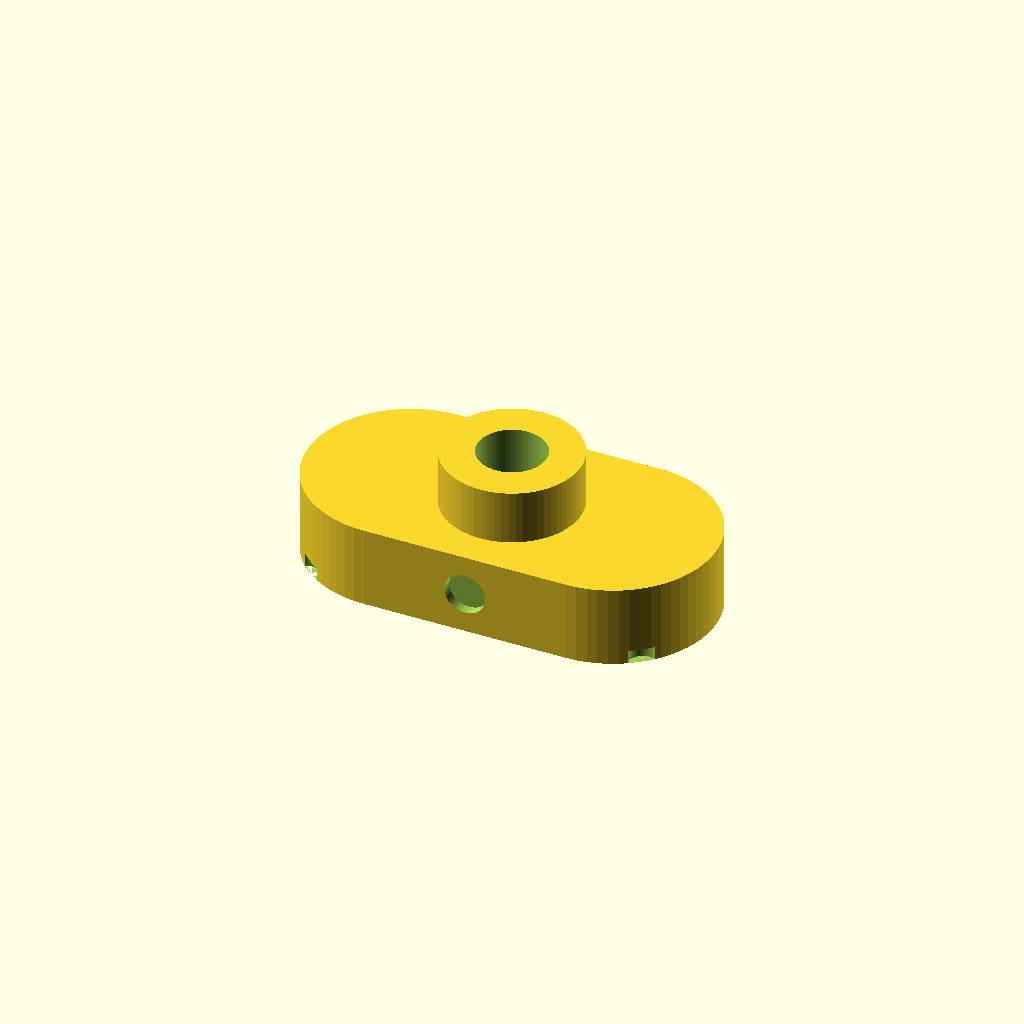
Cell 1: the model at its default parameters.
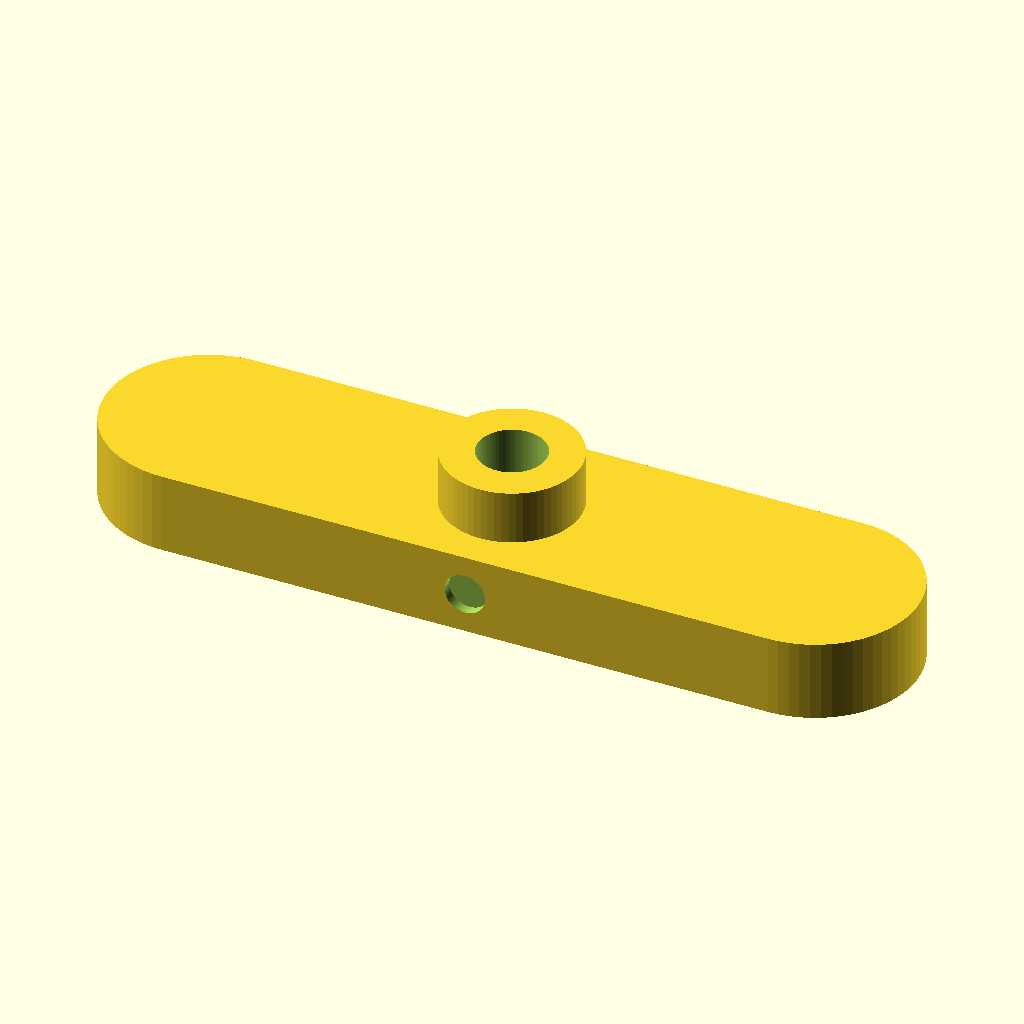
Cell 2: the same model with base_length = 120.
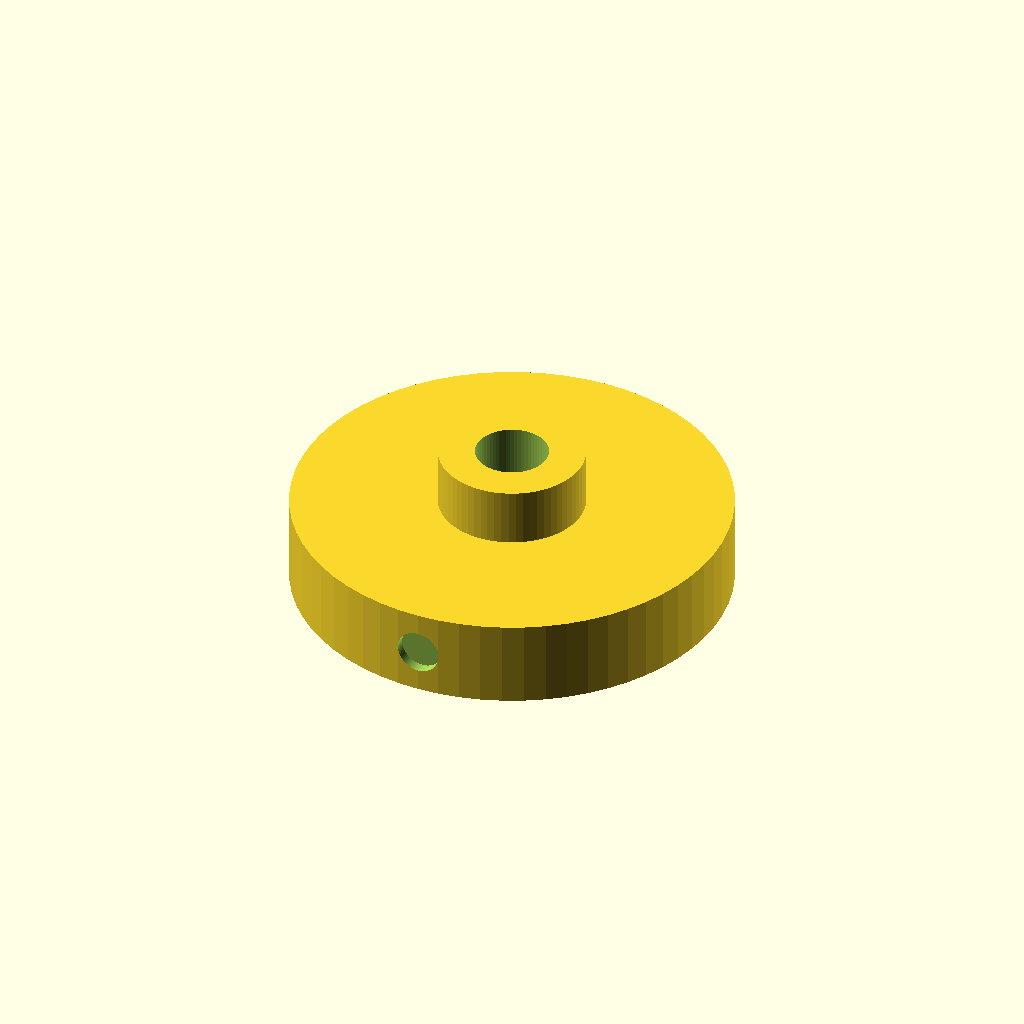
Cell 3 — base_width set to 60, the other parameters unchanged.
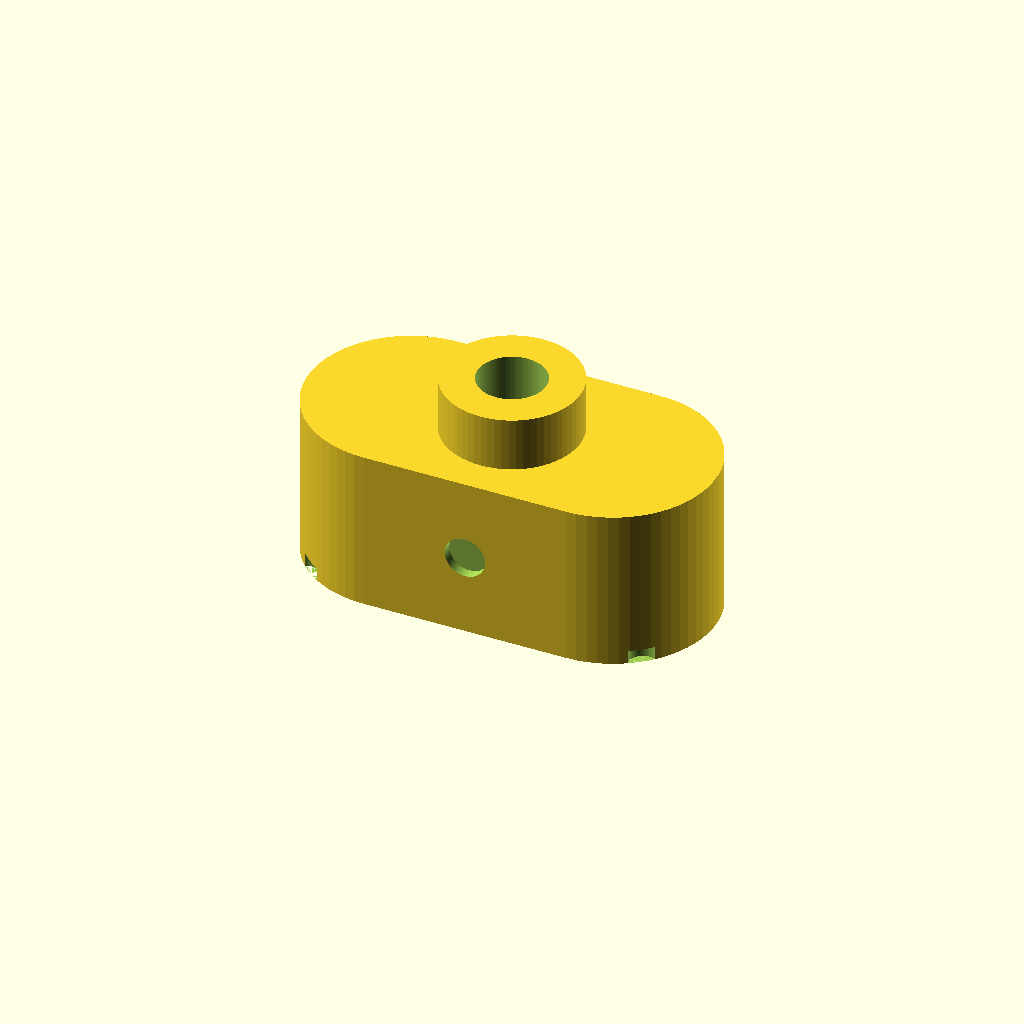
Cell 4 — base_thickness set to 24, the other parameters unchanged.
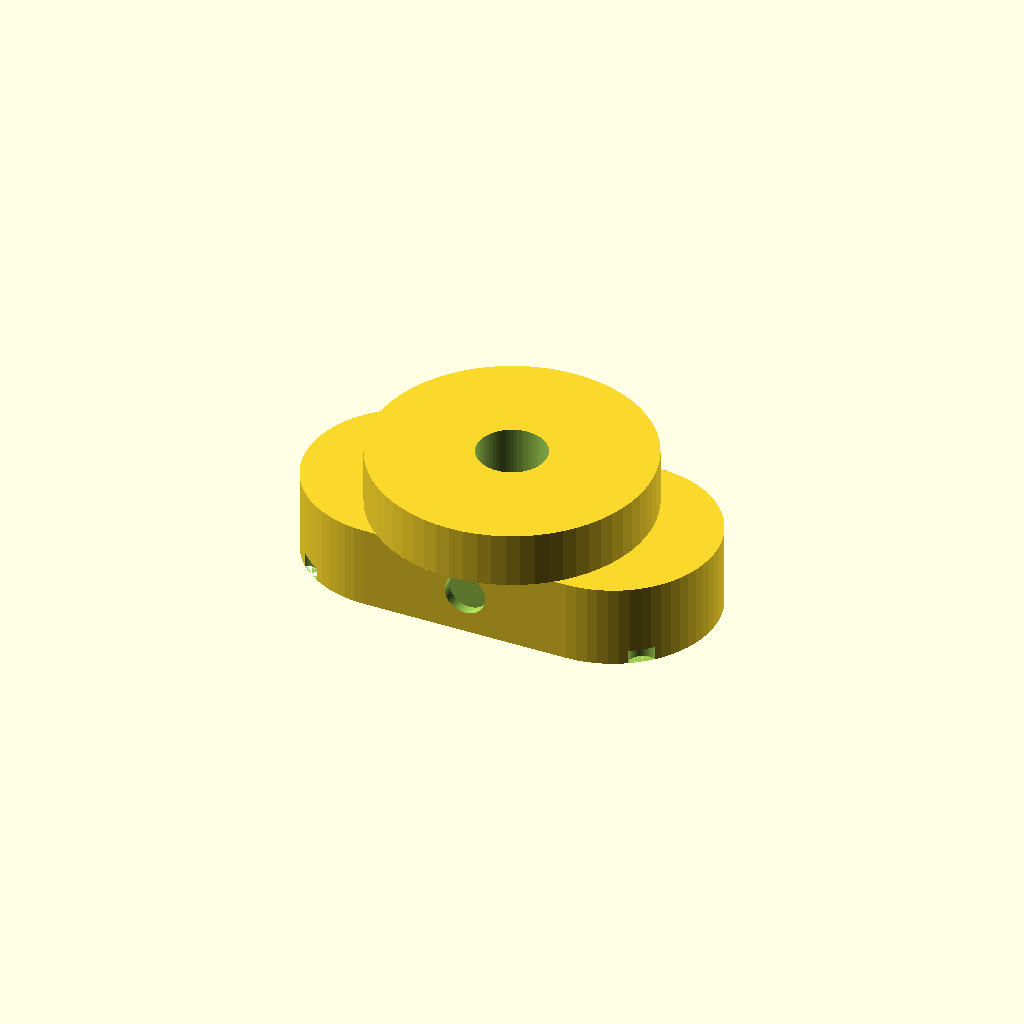
Cell 5: the same model with collar_od = 40.
One fixed orthographic camera (rotation 55°, 0°, 25°; colour scheme Cornfield) for every cell.
Source of the model, projects/P3D-Bench/demo/runs/text2cad_0075_00758810_descriptive_openscad_deepseek_v4pro-reason/generated.scad:
// Parameters
$fn = 64;
eps = 0.01;

// Base dimensions
base_length = 60;
base_width  = 30;
base_thickness = 12;

// Raised annular collar
collar_od = 20;
collar_id = 10;
collar_height = 8;

// Stepped through bore
small_bore_depth = 6;   // depth of small bore below base top
large_bore_d = 14;      // larger counterbore diameter

// Side shallow recesses
side_recess_d = 6;
side_recess_depth = 3;  // shallow indent from side face

// Underside circular pattern
pattern_d = 4;
pattern_depth = 2;
pattern_spacing_x = 10;
pattern_spacing_y = 8;

// Derived values
base_radius = base_width / 2;
step_z = base_thickness - small_bore_depth; // step level measured from bottom

// 2D pill shape (stadium / rounded rectangle)
module pill_2d() {
    hull() {
        translate([-base_length/2 + base_radius, 0])
            circle(r = base_radius);
        translate([ base_length/2 - base_radius, 0])
            circle(r = base_radius);
    }
}

// Annular collar (tube)
module annular_collar(od, id, h) {
    difference() {
        cylinder(h = h, d = od);
        cylinder(h = h + eps, d = id);
    }
}

// Main model
difference() {
    // Combined solid: base + collar
    union() {
        // Thick rounded base
        linear_extrude(height = base_thickness)
            pill_2d();

        // Raised collar centered on top
        translate([0, 0, base_thickness])
            annular_collar(collar_od, collar_id, collar_height);
    }

    // ===== Stepped through bore =====
    union() {
        // Small bore from collar top down to step_z
        translate([0, 0, step_z - eps])
            cylinder(h = collar_height + small_bore_depth + 2*eps,
                     d = collar_id);
        // Large counterbore from bottom up to step_z
        cylinder(h = step_z + eps, d = large_bore_d);
    }

    // ===== Side recesses (on straight faces) =====
    // Positive Y side
    translate([0, base_width/2, base_thickness/2])
        rotate([90, 0, 0])
            cylinder(h = side_recess_depth, d = side_recess_d, center = true);
    // Negative Y side
    translate([0, -base_width/2, base_thickness/2])
        rotate([90, 0, 0])
            cylinder(h = side_recess_depth, d = side_recess_d, center = true);

    // ===== Underside circular cut pattern =====
    // Grid within the rectangular footprint (positions outside pill removed automatically)
    for (x = [-25 : pattern_spacing_x : 25]) {
        for (y = [-12 : pattern_spacing_y : 12]) {
            translate([x, y, 0])
                cylinder(h = pattern_depth, d = pattern_d);
        }
    }
}
Parameter table extracted from the source (name, type, default, range or options):
eps: number, default 0.01
base_length: number, default 60
base_width: number, default 30
base_thickness: number, default 12
collar_od: number, default 20
collar_id: number, default 10
collar_height: number, default 8
small_bore_depth: number, default 6
large_bore_d: number, default 14
side_recess_d: number, default 6
side_recess_depth: number, default 3
pattern_d: number, default 4
pattern_depth: number, default 2
pattern_spacing_x: number, default 10
pattern_spacing_y: number, default 8
